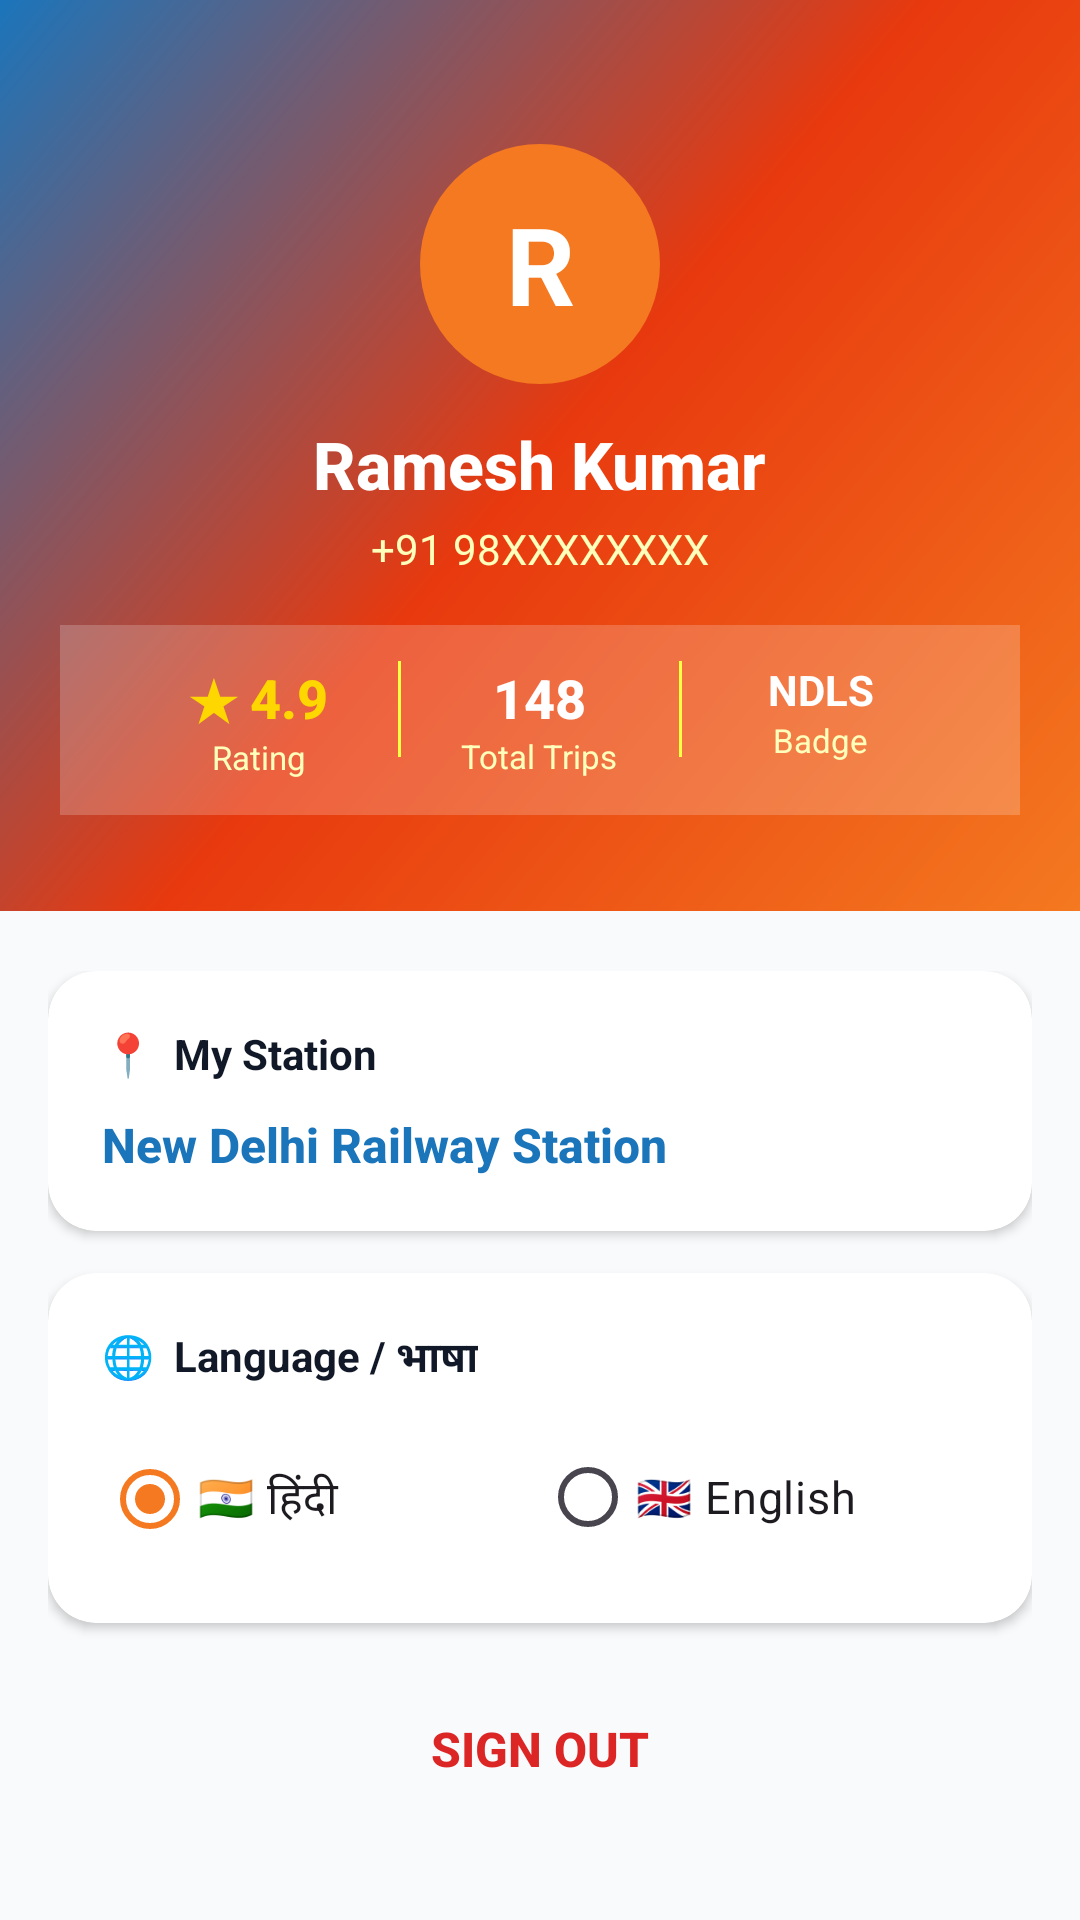

Produce the Android XML layout that renders to this screen, including the resource entries it uses.
<!-- AndroidManifest.xml: application theme Theme.HelloCoolie -->
<!-- res/layout/fragment_porter_profile.xml -->
<?xml version="1.0" encoding="utf-8"?>
<androidx.core.widget.NestedScrollView
    xmlns:android="http://schemas.android.com/apk/res/android"
    xmlns:app="http://schemas.android.com/apk/res-auto"
    android:layout_width="match_parent"
    android:layout_height="match_parent"
    android:background="@color/gray_50">

    <LinearLayout android:layout_width="match_parent" android:layout_height="wrap_content"
        android:orientation="vertical">

        
        <LinearLayout android:layout_width="match_parent" android:layout_height="wrap_content"
            android:background="@drawable/bg_gradient_orange_blue"
            android:orientation="vertical" android:gravity="center"
            android:paddingTop="48dp" android:paddingBottom="32dp" android:paddingLeft="20dp" android:paddingRight="20dp">

            
            <FrameLayout android:layout_width="80dp" android:layout_height="80dp"
                android:layout_marginBottom="12dp">
                <View android:layout_width="80dp" android:layout_height="80dp"
                    android:background="@drawable/circle_orange"/>
                <TextView android:id="@+id/tv_avatar"
                    android:layout_width="80dp" android:layout_height="80dp"
                    android:text="R" android:textSize="36sp" android:textStyle="bold"
                    android:textColor="@color/white" android:gravity="center"/>
            </FrameLayout>

            <TextView android:id="@+id/tv_name"
                android:layout_width="wrap_content" android:layout_height="wrap_content"
                android:text="Ramesh Kumar" android:textColor="@color/white"
                android:textSize="22sp" android:textStyle="bold"
                android:fontFamily="sans-serif-medium" android:layout_marginBottom="4dp"/>

            <TextView android:id="@+id/tv_phone"
                android:layout_width="wrap_content" android:layout_height="wrap_content"
                android:text="+91 98XXXXXXXX" android:textColor="#FFFFFFBB"
                android:textSize="14sp" android:layout_marginBottom="16dp"/>

            
            <LinearLayout android:layout_width="match_parent" android:layout_height="wrap_content"
                android:orientation="horizontal" android:background="#33FFFFFF"
                android:paddingTop="12dp" android:paddingBottom="12dp" android:paddingLeft="20dp" android:paddingRight="20dp">

                <LinearLayout android:layout_width="0dp" android:layout_height="wrap_content"
                    android:layout_weight="1" android:orientation="vertical" android:gravity="center">
                    <TextView android:id="@+id/tv_rating"
                        android:layout_width="wrap_content" android:layout_height="wrap_content"
                        android:text="★ 4.9" android:textColor="#FFD700"
                        android:textSize="18sp" android:textStyle="bold"
                        android:fontFamily="sans-serif-medium"/>
                    <TextView android:layout_width="wrap_content" android:layout_height="wrap_content"
                        android:text="Rating" android:textColor="#FFFFFFBB" android:textSize="11sp"/>
                </LinearLayout>

                <View android:layout_width="1dp" android:layout_height="32dp"
                    android:background="#FFFFFF44"/>

                <LinearLayout android:layout_width="0dp" android:layout_height="wrap_content"
                    android:layout_weight="1" android:orientation="vertical" android:gravity="center">
                    <TextView android:id="@+id/tv_bookings"
                        android:layout_width="wrap_content" android:layout_height="wrap_content"
                        android:text="148" android:textColor="@color/white"
                        android:textSize="18sp" android:textStyle="bold"
                        android:fontFamily="sans-serif-medium"/>
                    <TextView android:layout_width="wrap_content" android:layout_height="wrap_content"
                        android:text="Total Trips" android:textColor="#FFFFFFBB" android:textSize="11sp"/>
                </LinearLayout>

                <View android:layout_width="1dp" android:layout_height="32dp"
                    android:background="#FFFFFF44"/>

                <LinearLayout android:layout_width="0dp" android:layout_height="wrap_content"
                    android:layout_weight="1" android:orientation="vertical" android:gravity="center">
                    <TextView android:id="@+id/tv_badge"
                        android:layout_width="wrap_content" android:layout_height="wrap_content"
                        android:text="NDLS" android:textColor="@color/white"
                        android:textSize="14sp" android:textStyle="bold"/>
                    <TextView android:layout_width="wrap_content" android:layout_height="wrap_content"
                        android:text="Badge" android:textColor="#FFFFFFBB" android:textSize="11sp"/>
                </LinearLayout>
            </LinearLayout>
        </LinearLayout>

        
        <LinearLayout android:layout_width="match_parent" android:layout_height="wrap_content"
            android:orientation="vertical" android:paddingLeft="16dp" android:paddingRight="16dp" android:paddingTop="20dp">

            
            <androidx.cardview.widget.CardView android:layout_width="match_parent"
                android:layout_height="wrap_content" android:layout_marginBottom="14dp"
                app:cardCornerRadius="16dp" app:cardElevation="2dp" app:cardBackgroundColor="@color/white">
                <LinearLayout android:layout_width="match_parent" android:layout_height="wrap_content"
                    android:orientation="vertical" android:padding="18dp">
                    <TextView android:layout_width="wrap_content" android:layout_height="wrap_content"
                        android:text="📍  My Station" android:textColor="@color/gray_900"
                        android:textSize="14sp" android:textStyle="bold"
                        android:layout_marginBottom="10dp"/>
                    <TextView android:id="@+id/tv_station"
                        android:layout_width="wrap_content" android:layout_height="wrap_content"
                        android:text="New Delhi Railway Station"
                        android:textColor="@color/hc_blue" android:textSize="16sp"
                        android:textStyle="bold" android:fontFamily="sans-serif-medium"/>
                </LinearLayout>
            </androidx.cardview.widget.CardView>

            
            <androidx.cardview.widget.CardView android:layout_width="match_parent"
                android:layout_height="wrap_content" android:layout_marginBottom="14dp"
                app:cardCornerRadius="16dp" app:cardElevation="2dp" app:cardBackgroundColor="@color/white">
                <LinearLayout android:layout_width="match_parent" android:layout_height="wrap_content"
                    android:orientation="vertical" android:padding="18dp">
                    <TextView android:layout_width="wrap_content" android:layout_height="wrap_content"
                        android:text="🌐  Language / भाषा"
                        android:textColor="@color/gray_900" android:textSize="14sp"
                        android:textStyle="bold" android:layout_marginBottom="12dp"/>
                    <RadioGroup android:id="@+id/rg_language"
                        android:layout_width="match_parent" android:layout_height="wrap_content"
                        android:orientation="horizontal">
                        <RadioButton android:id="@+id/rb_hindi"
                            android:layout_width="0dp" android:layout_height="48dp"
                            android:layout_weight="1" android:text="🇮🇳 हिंदी"
                            android:textSize="15sp" android:checked="true"
                            android:buttonTint="@color/hc_orange"/>
                        <RadioButton android:id="@+id/rb_english"
                            android:layout_width="0dp" android:layout_height="48dp"
                            android:layout_weight="1" android:text="🇬🇧 English"
                            android:textSize="15sp" android:buttonTint="@color/hc_orange"/>
                    </RadioGroup>
                </LinearLayout>
            </androidx.cardview.widget.CardView>

            
            <Button android:id="@+id/btn_logout"
                android:layout_width="match_parent" android:layout_height="56dp"
                android:text="Sign Out"
                android:textColor="@color/hc_red" android:textSize="16sp"
                android:textStyle="bold" android:background="@drawable/card_red_bg"
                android:stateListAnimator="@null" android:layout_marginBottom="32dp"/>

        </LinearLayout>
    </LinearLayout>
</androidx.core.widget.NestedScrollView>
<!-- resources referenced by this layout -->
<resources>
  <color name="gray_50">#F9FAFB</color>
  <color name="gray_900">#111827</color>
  <color name="hc_blue">#1B75BB</color>
  <color name="hc_orange">#F47920</color>
  <color name="hc_red">#DC2626</color>
  <color name="white">#FFFFFF</color>
  <!-- drawable bg_gradient_orange_blue (drawable) -->
  <?xml version="1.0" encoding="utf-8"?>
  <shape xmlns:android="http://schemas.android.com/apk/res/android" android:shape="rectangle">
      <gradient
          android:startColor="#F47920"
          android:centerColor="#E8390E"
          android:endColor="#1B75BB"
          android:angle="135"/>
  </shape>
  <!-- drawable circle_orange (drawable) -->
  <?xml version="1.0" encoding="utf-8"?>
  <shape xmlns:android="http://schemas.android.com/apk/res/android" android:shape="oval">
      <solid android:color="#F47920"/>
  </shape>
  <style name="Theme.HelloCoolie" parent="Theme.Material3.Light.NoActionBar">
          <item name="colorPrimary">@color/hc_orange</item>
          <item name="colorPrimaryDark">@color/hc_orange_dark</item>
          <item name="colorAccent">@color/hc_blue</item>
          <item name="colorOnPrimary">@color/white</item>
          <item name="colorSecondary">@color/hc_blue</item>
          <item name="colorOnSecondary">@color/white</item>
          <item name="colorSurface">@color/white</item>
          <item name="android:statusBarColor">@color/white</item>
          <item name="android:windowLightStatusBar">true</item>
          <item name="android:navigationBarColor">@color/white</item>
      </style>
  <color name="hc_orange_dark">#D4621A</color>
</resources>
